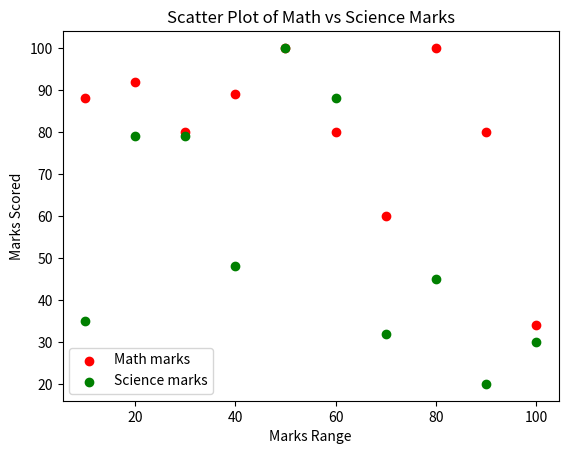

Python code for this plot:
#35
import matplotlib.pyplot as plt

# Sample data
math_marks = [88, 92, 80, 89, 100, 80, 60, 100, 80, 34]
science_marks = [35, 79, 79, 48, 100, 88, 32, 45, 20, 30]
marks_range = [10, 20, 30, 40, 50, 60, 70, 80, 90, 100]

# Scatter plot
plt.scatter(marks_range, math_marks, color='red', label='Math marks')
plt.scatter(marks_range, science_marks, color='green', label='Science marks')

# Labels and title
plt.xlabel("Marks Range")
plt.ylabel("Marks Scored")
plt.title("Scatter Plot of Math vs Science Marks")
plt.legend()

# Display plot
plt.show()
